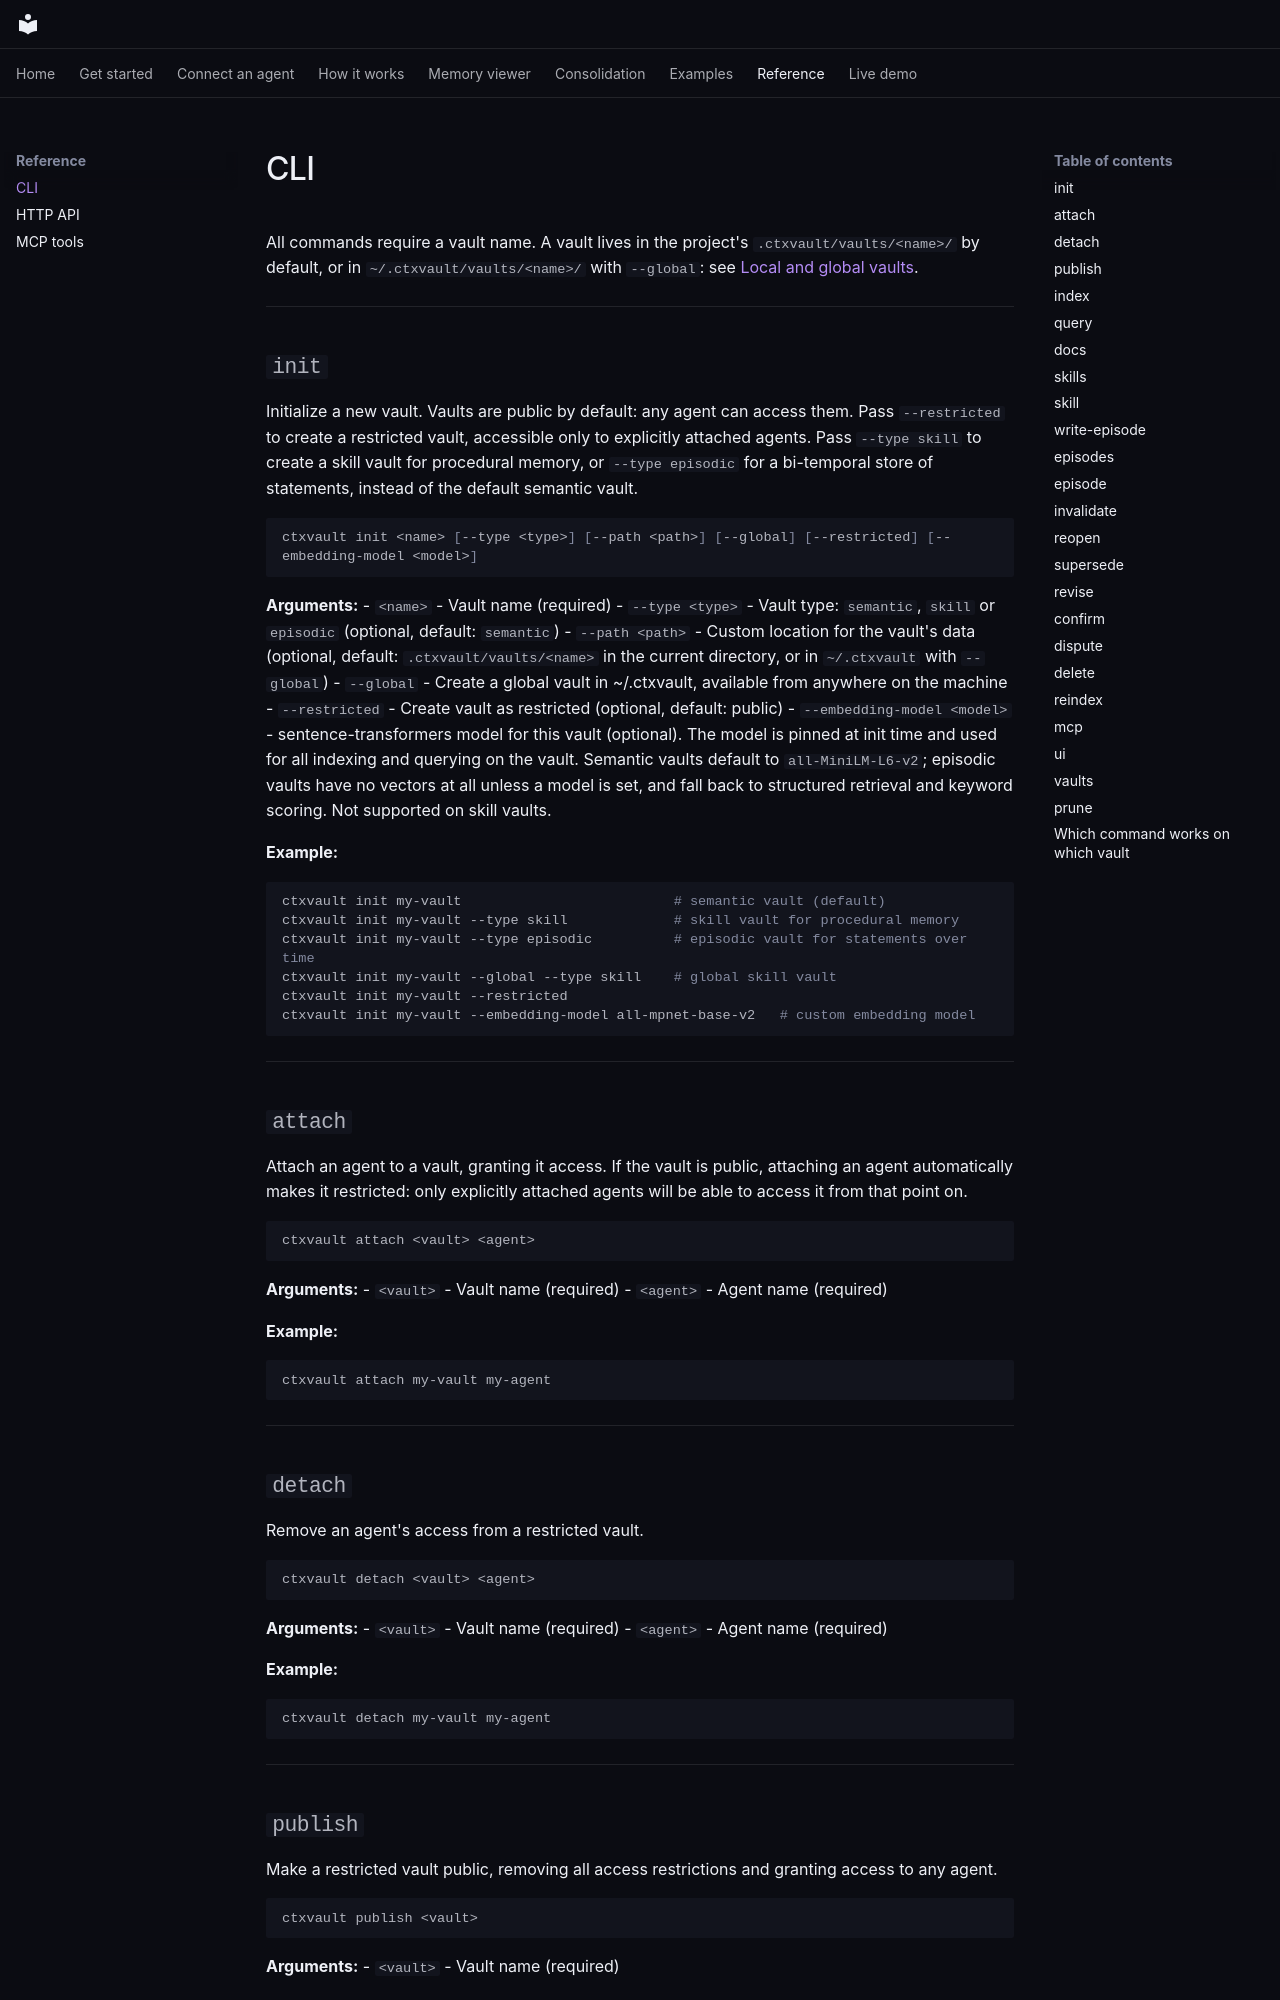

repository: Filippo-Venturini/ctxvault · page: reference/cli/index.html · generator: mkdocs

# CLI

All commands require a vault name. A vault lives in the project's `.ctxvault/vaults/<name>/` by default, or in `~/.ctxvault/vaults/<name>/` with `--global`: see [Local and global vaults](../how-it-works/local-and-global.md).

---

## `init`
Initialize a new vault. Vaults are public by default: any agent can access them.
Pass `--restricted` to create a restricted vault, accessible only to explicitly
attached agents. Pass `--type skill` to create a skill vault for procedural memory, or
`--type episodic` for a bi-temporal store of statements, instead of the default
semantic vault.

```bash
ctxvault init <name> [--type <type>] [--path <path>] [--global] [--restricted] [--embedding-model <model>]
```

**Arguments:**
- `<name>` - Vault name (required)
- `--type <type>` - Vault type: `semantic`, `skill` or `episodic` (optional, default: `semantic`)
- `--path <path>` - Custom location for the vault's data (optional, default: `.ctxvault/vaults/<name>` in the current directory, or in `~/.ctxvault` with `--global`)
- `--global` - Create a global vault in ~/.ctxvault, available from anywhere on the machine
- `--restricted` - Create vault as restricted (optional, default: public)
- `--embedding-model <model>` - sentence-transformers model for this vault (optional). The model is pinned at init time and used for all indexing and querying on the vault. Semantic vaults default to `all-MiniLM-L6-v2`; episodic vaults have no vectors at all unless a model is set, and fall back to structured retrieval and keyword scoring. Not supported on skill vaults.


**Example:**
```bash
ctxvault init my-vault                          # semantic vault (default)
ctxvault init my-vault --type skill             # skill vault for procedural memory
ctxvault init my-vault --type episodic          # episodic vault for statements over time
ctxvault init my-vault --global --type skill    # global skill vault
ctxvault init my-vault --restricted
ctxvault init my-vault --embedding-model all-mpnet-base-v2   # custom embedding model
```

---

## `attach`
Attach an agent to a vault, granting it access. If the vault is public, attaching
an agent automatically makes it restricted: only explicitly attached agents will
be able to access it from that point on.
```bash
ctxvault attach <vault> <agent>
```

**Arguments:**
- `<vault>` - Vault name (required)
- `<agent>` - Agent name (required)

**Example:**
```bash
ctxvault attach my-vault my-agent
```

---

## `detach`
Remove an agent's access from a restricted vault.
```bash
ctxvault detach <vault> <agent>
```

**Arguments:**
- `<vault>` - Vault name (required)
- `<agent>` - Agent name (required)

**Example:**
```bash
ctxvault detach my-vault my-agent
```

---

## `publish`
Make a restricted vault public, removing all access restrictions and granting
access to any agent.
```bash
ctxvault publish <vault>
```

**Arguments:**
- `<vault>` - Vault name (required)

**Example:**
```bash
ctxvault publish my-vault
```

---
